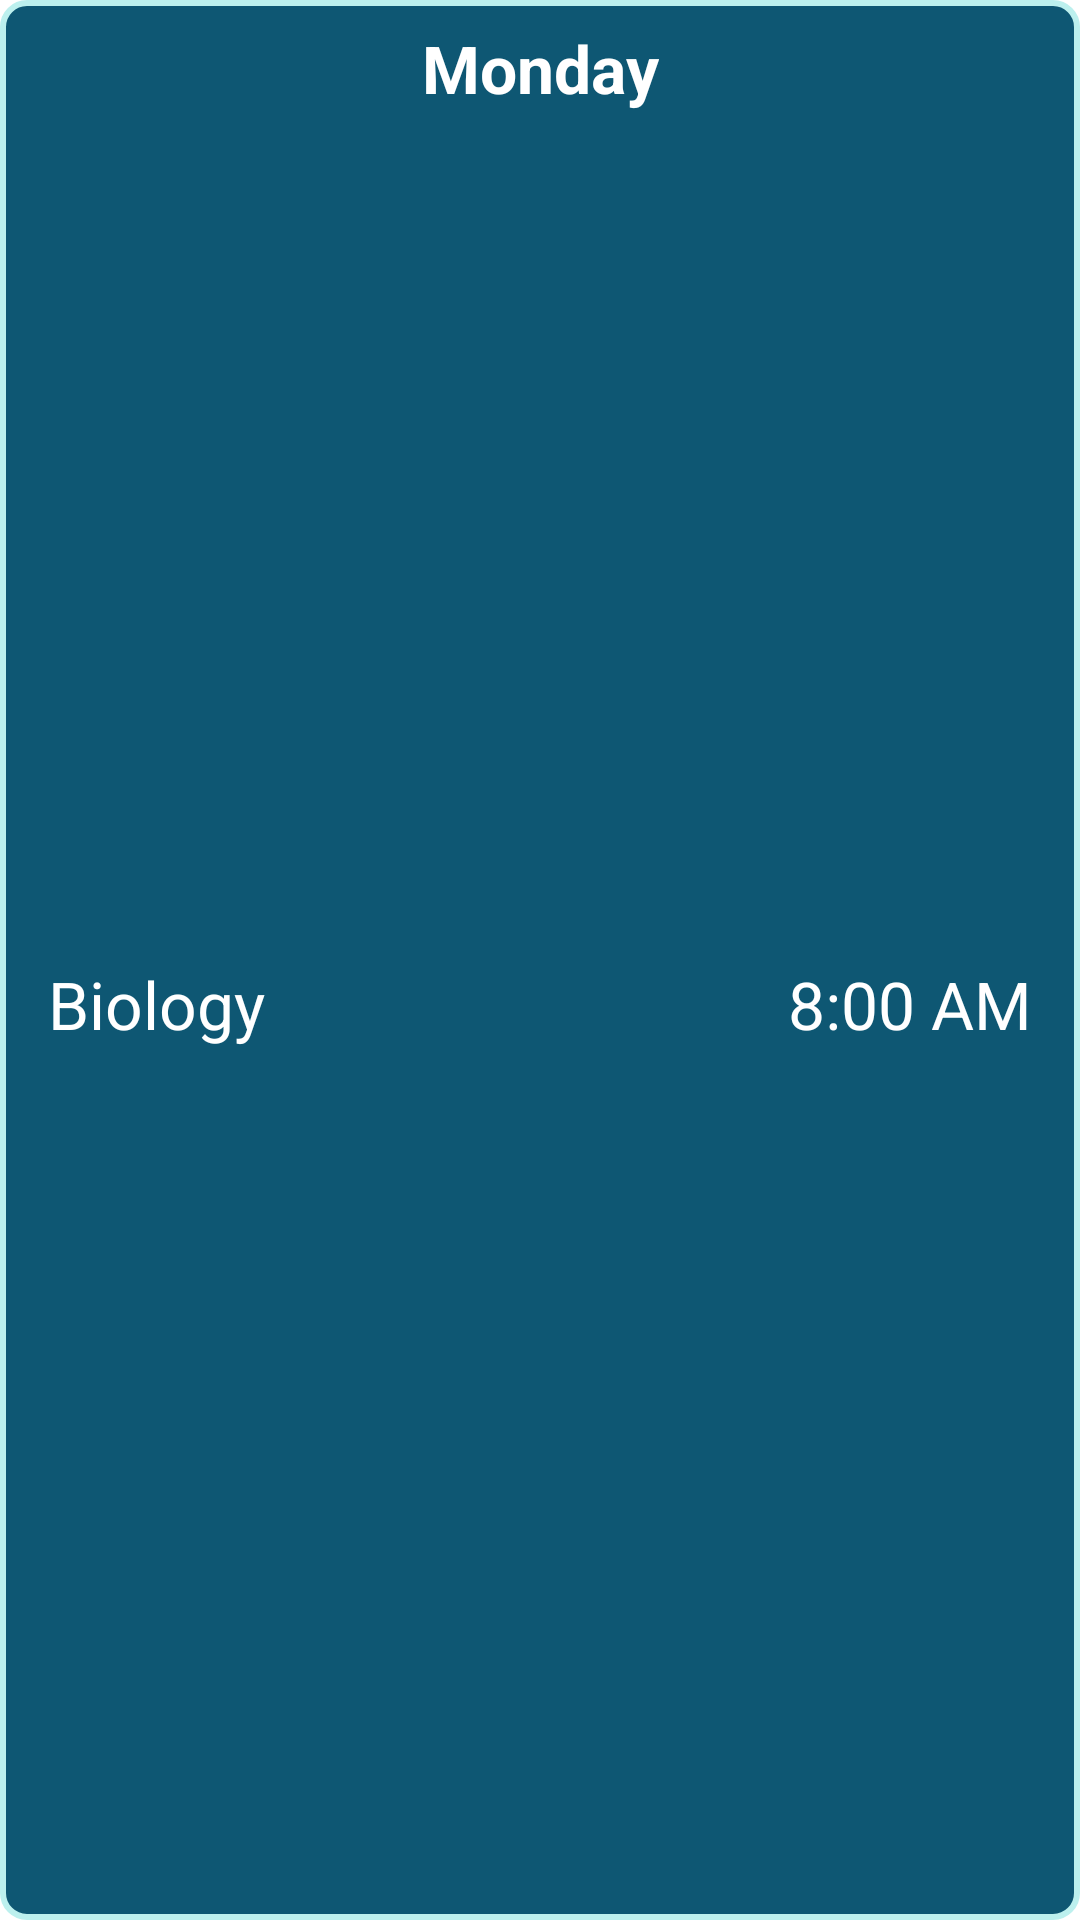

Reconstruct the res/layout file that produces this screen, plus the resources it refers to.
<!-- AndroidManifest.xml: application theme Theme.Attendance -->
<!-- res/layout/upcoming_item.xml -->
<?xml version="1.0" encoding="utf-8"?>
<androidx.constraintlayout.widget.ConstraintLayout xmlns:android="http://schemas.android.com/apk/res/android"
    xmlns:app="http://schemas.android.com/apk/res-auto"
    android:layout_width="match_parent"
    android:layout_height="wrap_content"
    android:layout_margin="8dp"
    android:background="@drawable/class_back">

    <TextView
        android:id="@+id/textView16"
        android:layout_width="wrap_content"
        android:layout_height="wrap_content"
        android:layout_marginTop="8dp"
        android:text="Monday"
        android:textColor="@color/white"
        android:textSize="22sp"
        android:textStyle="bold"
        app:layout_constraintEnd_toEndOf="parent"
        app:layout_constraintStart_toStartOf="parent"
        app:layout_constraintTop_toTopOf="parent" />

    <TextView
        android:id="@+id/textView17"
        android:layout_width="wrap_content"
        android:layout_height="wrap_content"
        android:layout_marginStart="16dp"
        android:layout_marginTop="8dp"
        android:layout_marginBottom="16dp"
        android:text="Biology"
        android:textColor="@color/white"
        android:textSize="22sp"
        app:layout_constraintBottom_toBottomOf="parent"
        app:layout_constraintStart_toStartOf="parent"
        app:layout_constraintTop_toBottomOf="@+id/textView16" />

    <TextView
        android:id="@+id/timeTxt"
        android:layout_width="wrap_content"
        android:layout_height="wrap_content"
        android:layout_marginEnd="16dp"
        android:text="8:00 AM"
        android:textColor="@color/white"
        android:textSize="22sp"
        app:layout_constraintBottom_toBottomOf="@+id/textView17"
        app:layout_constraintEnd_toEndOf="parent"
        app:layout_constraintTop_toTopOf="@+id/textView17" />

</androidx.constraintlayout.widget.ConstraintLayout>
<!-- resources referenced by this layout -->
<resources>
  <color name="white">#FFFFFFFF</color>
  <!-- drawable class_back (drawable) -->
  <shape xmlns:android="http://schemas.android.com/apk/res/android" android:shape="rectangle">
      <solid android:color="@color/dark_blue" /> 
      <stroke
          android:width="2dp"
      android:color="@color/light_blue" /> 
      <corners android:radius="8dp" /> 
  </shape>
  <style name="Theme.Attendance" parent="Theme.MaterialComponents.DayNight.DarkActionBar">
          
          <item name="colorPrimary">@color/light_blue</item>
          <item name="colorPrimaryVariant">@color/light_blue</item>
          <item name="colorOnPrimary">@color/white</item>
          
          <item name="colorSecondary">@color/light_blue</item>
          <item name="colorOnSecondary">@color/black</item>
          
          <item name="android:statusBarColor">@color/dark_blue</item>
          
      </style>
  <color name="dark_blue">#0E5773</color>
  <color name="light_blue">#BCF0EE</color>
  <color name="black">#FF000000</color>
</resources>
